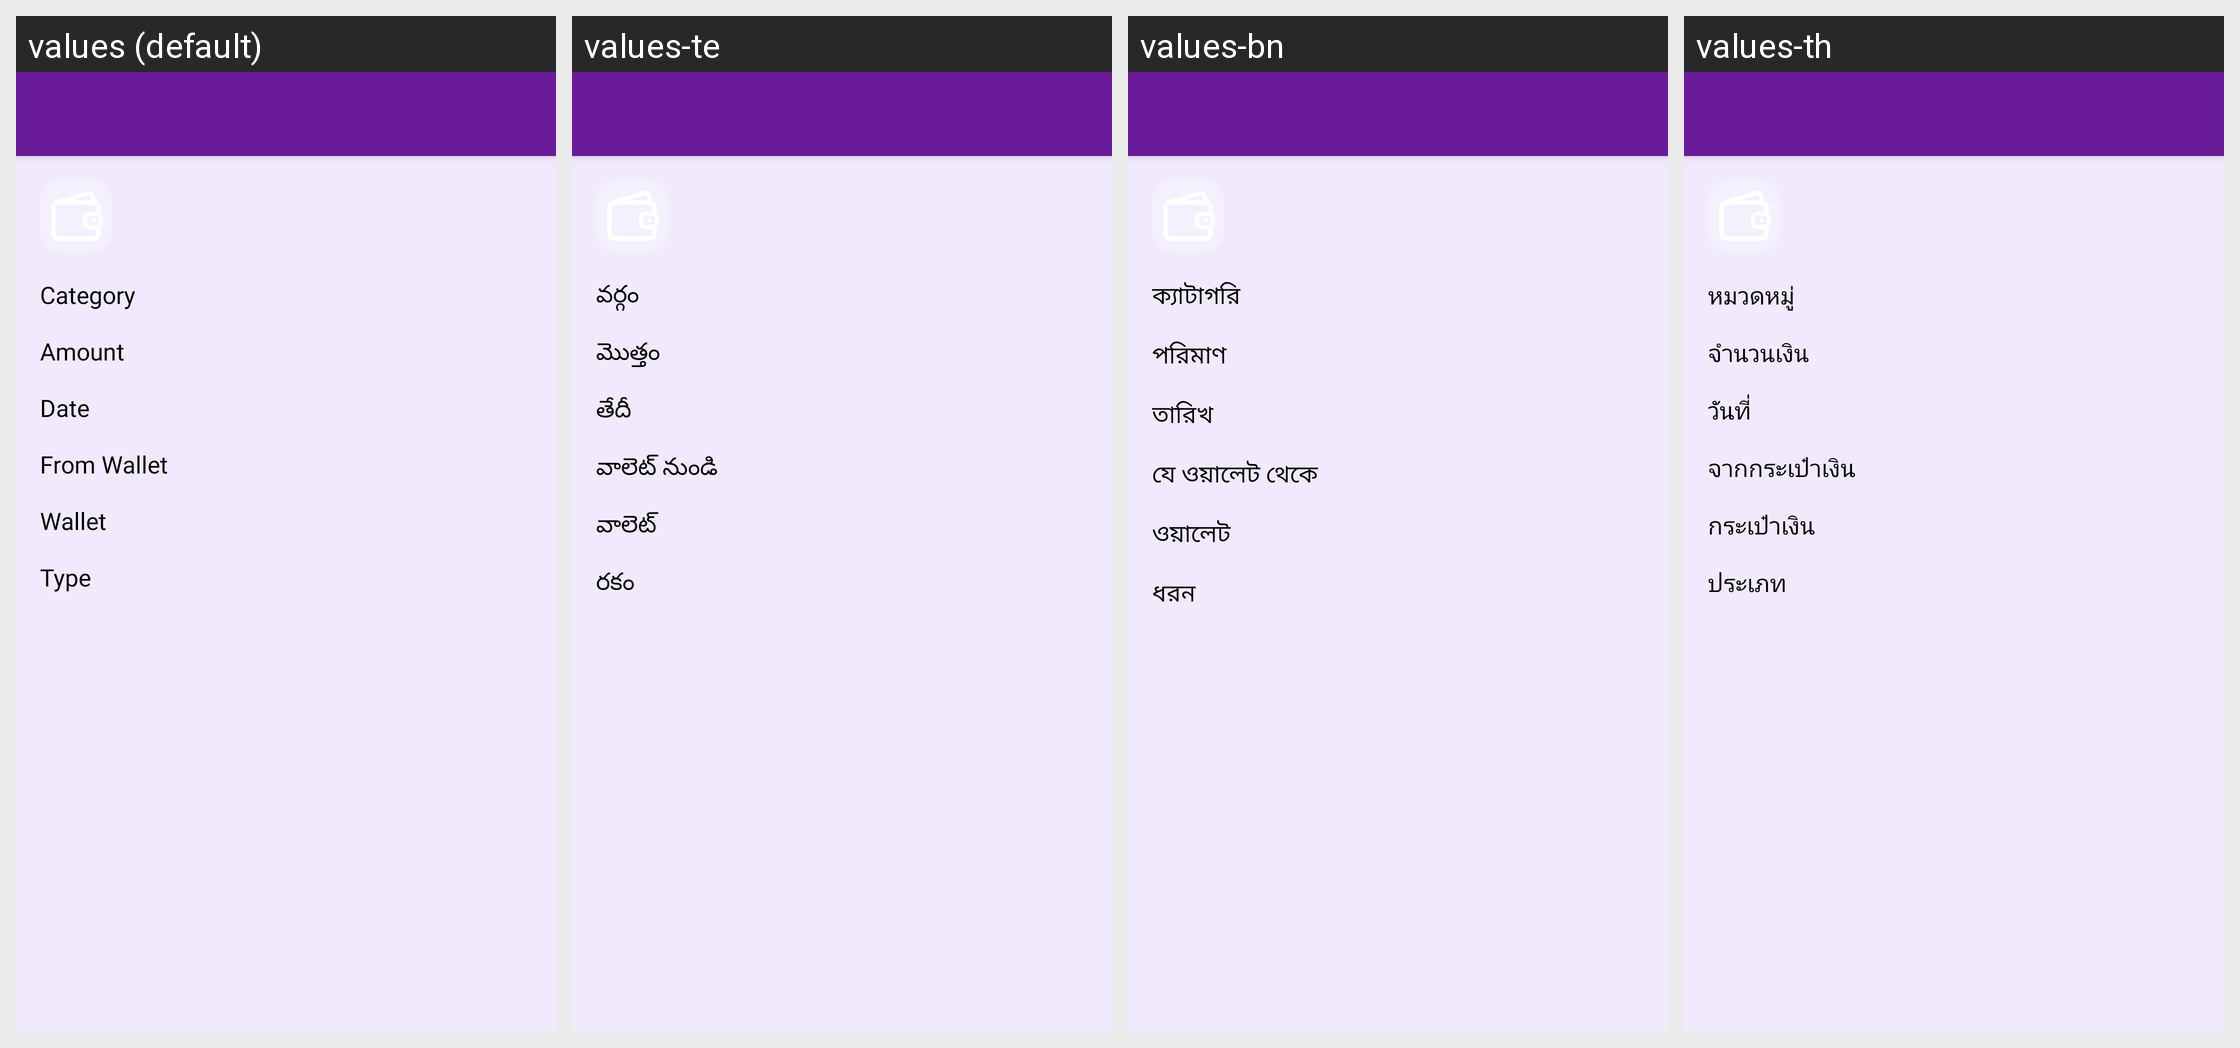

Translations of the strings shown on this Android screen, per locale in the grid:
Android screen res/layout/activity_transaction_detail_old.xml rendered under 4 locales, left to right: values (default), values-te, values-bn, values-th. Device: Nexus 5 (rendered at 1080×1920; each locale shown at half size, 540×960, under a caption strip naming it); theme Theme.MoneyTracker.
Other locales in the repository, not shown: values-ar, values-cs, values-de, values-el, values-es, values-fa, values-fr, values-hi, values-in, values-it, values-ja, values-kn, values-ko, values-ml, values-ms, values-pl, values-pt-rBR, values-ro, values-ru, values-ta-rIN, values-tr, values-uk, values-vi, values-zh-rCN, values-zh-rTW.
Strings drawn on this screen, with the default value and each locale's value (text and hints the layout hard-codes, and strings that could not be matched under every locale, appear in the picture but are not listed):

category
  values: Category
  values-te: వర్గం
  values-bn: ক্যাটাগরি
  values-th: หมวดหมู่

amount
  values: Amount
  values-te: మొత్తం
  values-bn: পরিমাণ
  values-th: จำนวนเงิน

date
  values: Date
  values-te: తేదీ
  values-bn: তারিখ
  values-th: วันที่

from_wallet
  values: From Wallet
  values-te: వాలెట్ నుండి
  values-bn: যে ওয়ালেট থেকে
  values-th: จากกระเป๋าเงิน

wallet
  values: Wallet
  values-te: వాలెట్
  values-bn: ওয়ালেট
  values-th: กระเป๋าเงิน

type
  values: Type
  values-te: రకం
  values-bn: ধরন
  values-th: ประเภท
